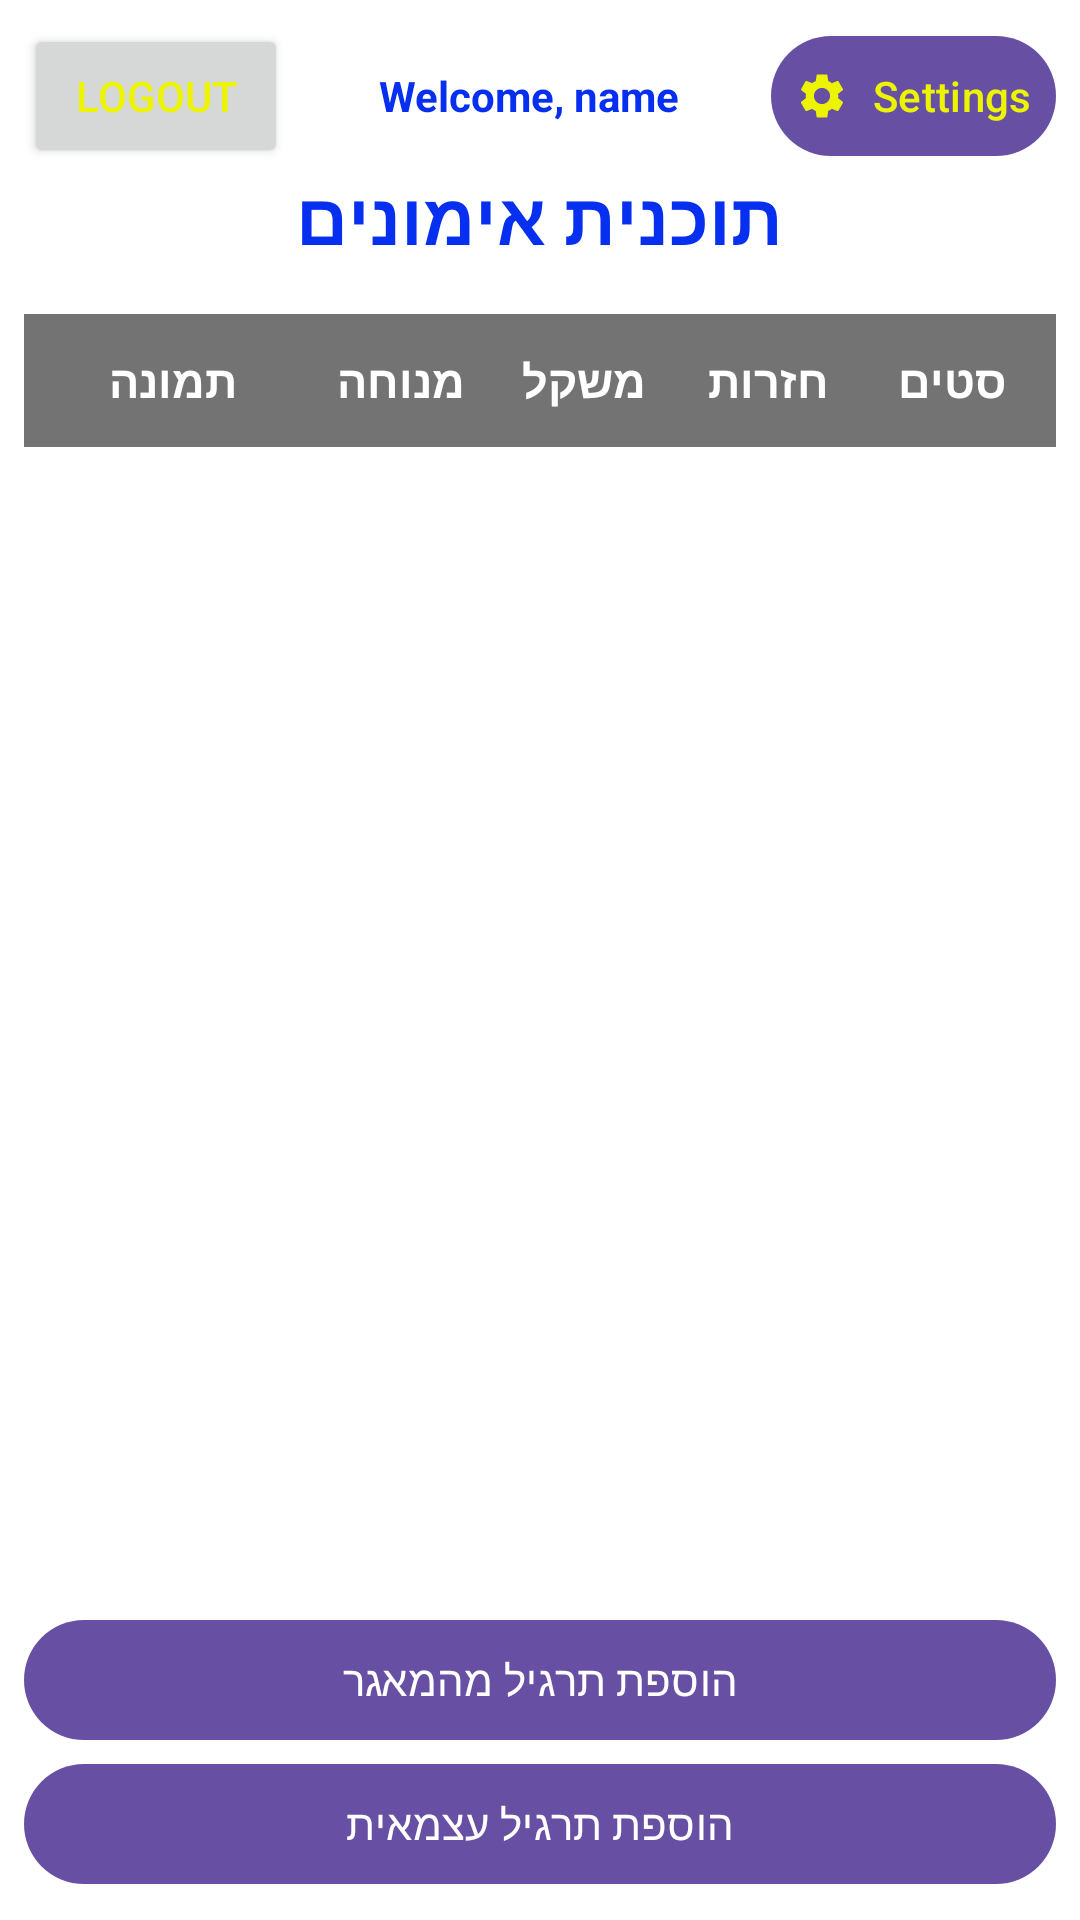

Here is an Android app screen rendered from its layout file. Give the layout XML and the strings, colors and styles it references.
<!-- AndroidManifest.xml: application theme Theme.GymProject -->
<!-- res/layout/activity_home_page.xml -->
<?xml version="1.0" encoding="utf-8"?>
<LinearLayout xmlns:android="http://schemas.android.com/apk/res/android"
    xmlns:tools="http://schemas.android.com/tools"
    android:layout_width="match_parent"
    android:layout_height="match_parent"
    xmlns:app="http://schemas.android.com/apk/res-auto"
    android:orientation="vertical"
    android:padding="8dp"
    tools:context=".activities.HomePageActivity"
    android:background="@color/background">

    
    <LinearLayout
        android:layout_width="match_parent"
        android:layout_height="wrap_content"
        android:orientation="horizontal">

        
        <Button
            android:id="@+id/btnLogout"
            android:layout_width="wrap_content"
            android:layout_height="wrap_content"
            android:text="logout"
            android:textSize="14sp"
            android:textColor="#ECF400"
            android:padding="8dp"
            android:gravity="center"/>

        
        <TextView
            android:id="@+id/textViewWelcome"
            android:layout_width="0dp"
            android:layout_height="match_parent"
            android:text="Welcome, name"
            android:textSize="14sp"
            android:textStyle="bold"
            android:textColor="@color/commonColor"
            android:padding="8dp"
            android:layout_weight="1"
            android:gravity="center"/>

        <com.google.android.material.button.MaterialButton
            android:id="@+id/buttonOpenSettings"
            android:layout_width="wrap_content"
            android:layout_height="wrap_content"
            app:icon="@drawable/settings"
            android:text="Settings"
            android:textColor="#ECF400"
            app:iconTint="#ECF400"
            android:textSize="14sp"
            android:padding="8dp"
            android:gravity="center"/>
    </LinearLayout>

    
    <TextView
        android:layout_width="wrap_content"
        android:layout_height="wrap_content"
        android:text="תוכנית אימונים"
        android:textSize="24sp"
        android:textStyle="bold"
        android:layout_gravity="center"
        android:paddingBottom="16dp"
        android:textColor="@color/commonColor"/>

    
    <TableRow
        android:layout_width="match_parent"
        android:layout_height="wrap_content"
        android:padding="4dp"
        android:background="@color/backgroundText">

        <TextView
            android:layout_width="0dp"
            android:layout_height="wrap_content"
            android:layout_weight="1.5"
            android:text="תמונה"
            android:textStyle="bold"
            android:textSize="15sp"
            android:padding="8dp"
            android:gravity="center"
            android:textColor="@color/textColor"/>

        <TextView
            android:layout_width="0dp"
            android:layout_height="wrap_content"
            android:layout_weight="1"
            android:text="מנוחה"
            android:textStyle="bold"
            android:textSize="15sp"
            android:padding="8dp"
            android:gravity="center"
            android:textColor="@color/textColor"/>

        <TextView
            android:layout_width="0dp"
            android:layout_height="wrap_content"
            android:layout_weight="1"
            android:text="משקל"
            android:textStyle="bold"
            android:textSize="15sp"
            android:padding="8dp"
            android:gravity="center"
            android:textColor="@color/textColor"/>

        <TextView
            android:layout_width="0dp"
            android:layout_height="wrap_content"
            android:layout_weight="1"
            android:text="חזרות"
            android:textStyle="bold"
            android:textSize="15sp"
            android:padding="8dp"
            android:gravity="center"
            android:textColor="@color/textColor"/>

        <TextView
            android:layout_width="0dp"
            android:layout_height="wrap_content"
            android:layout_weight="1"
            android:text="סטים"
            android:textStyle="bold"
            android:textSize="15sp"
            android:padding="8dp"
            android:gravity="center"
            android:textColor="@color/textColor"/>

    </TableRow>

    
    <androidx.recyclerview.widget.RecyclerView
        android:id="@+id/recyclerView"
        android:layout_width="match_parent"
        android:layout_height="0dp"
        android:layout_weight="1"
        android:background="@android:color/transparent"
        tools:listitem="@layout/item_workout_exercise"/>

    <com.google.android.material.button.MaterialButton
        android:id="@+id/addExerciseFromLibrary"
        android:layout_width="match_parent"
        android:layout_height="wrap_content"
        android:text="הוספת תרגיל מהמאגר"
        android:layout_gravity="center" />

    <com.google.android.material.button.MaterialButton
        android:id="@+id/addCustomExercise"
        android:layout_width="match_parent"
        android:layout_height="wrap_content"
        android:text="הוספת תרגיל עצמאית"
        android:layout_gravity="center" />

</LinearLayout>
<!-- res/layout/item_workout_exercise.xml (included above) -->
<?xml version="1.0" encoding="utf-8"?>
<TableRow xmlns:android="http://schemas.android.com/apk/res/android"
    android:layout_width="match_parent"
    android:layout_height="wrap_content"
    android:layout_marginHorizontal="8dp"
    android:layout_marginVertical="2dp"
    android:background="@drawable/table_row_background"
    android:gravity="center_vertical"
    android:paddingLeft="5dp"
    android:layoutDirection="ltr">

    <ImageView
        android:id="@+id/imageViewExercise"
        android:layout_width="80dp"
        android:layout_height="80dp"
        android:layout_marginEnd="8dp"
        android:gravity="center"
        android:padding="8dp"
        android:scaleType="centerCrop" />

    <LinearLayout
        android:layout_width="0dp"
        android:layout_height="wrap_content"
        android:layout_weight="1"
        android:gravity="center_horizontal"
        android:orientation="vertical">

        <LinearLayout
            android:layout_width="match_parent"
            android:layout_height="wrap_content"
            android:gravity="center"
            android:orientation="horizontal">
            <ImageButton
                android:id="@+id/btnDeleteExercise"
                android:layout_width="48dp"
                android:layout_height="48dp"
                android:src="@drawable/baseline_delete"
                android:background="?attr/selectableItemBackgroundBorderless"
                android:contentDescription="Delete exercise"
                android:layout_gravity="center_vertical"
                android:layout_marginEnd="8dp"/>

            <ImageButton
                android:id="@+id/btnEditExercise"
                android:layout_width="48dp"
                android:layout_height="48dp"
                android:layout_gravity="center_vertical"
                android:layout_marginEnd="8dp"
                android:background="?attr/selectableItemBackgroundBorderless"
                android:contentDescription="Edit exercise"
                android:src="@drawable/baseline_edit" />

            <TextView
                android:id="@+id/textViewExerciseName"
                android:layout_width="wrap_content"
                android:layout_height="match_parent"
                android:gravity="center"
                android:padding="8dp"
                android:text="שם התרגיל"
                android:textColor="@color/textColor"
                android:textStyle="bold" />
            <TextView
                android:layout_weight="1"
                android:layout_height="0dp"
                android:layout_width="0dp"
                />
            <ImageButton
                android:id="@+id/btnDoneSet"
                android:layout_width="48dp"
                android:layout_height="48dp"
                android:layout_gravity="center_vertical"
                android:layout_marginEnd="8dp"
                android:background="?attr/selectableItemBackgroundBorderless"
                android:contentDescription="Edit exercise"
                android:src="@drawable/ic_done"/>


        </LinearLayout>

        <LinearLayout
            android:layout_width="match_parent"
            android:layout_height="wrap_content"
            android:gravity="end"
            android:orientation="horizontal">

            <TextView
                android:id="@+id/textViewRest"
                android:layout_width="0dp"
                android:layout_height="wrap_content"
                android:layout_weight="1"
                android:gravity="center"
                android:padding="4dp"
                android:text="מנוחה"
                android:textColor="@color/textColor" />

            <TextView
                android:id="@+id/textViewWeight"
                android:layout_width="0dp"
                android:layout_height="wrap_content"
                android:layout_weight="1"
                android:gravity="center"
                android:padding="4dp"
                android:text="משקל"
                android:textColor="@color/textColor" />

            <TextView
                android:id="@+id/textViewReps"
                android:layout_width="0dp"
                android:layout_height="wrap_content"
                android:layout_weight="1"
                android:gravity="center"
                android:padding="4dp"
                android:text="חזרות"
                android:textColor="@color/textColor" />


            <TextView
                android:id="@+id/textViewSets"
                android:layout_width="0dp"
                android:layout_height="wrap_content"
                android:layout_weight="1"
                android:gravity="center"
                android:padding="4dp"
                android:text="סטים"
                android:textColor="@color/textColor" />

        </LinearLayout>

        <TextView
            android:id="@+id/additionalComments"
            android:layout_width="wrap_content"
            android:layout_height="wrap_content"
            android:gravity="center"
            android:padding="8dp"
            android:text="הערות"
            android:textColor="@color/textColor" />
    </LinearLayout>
</TableRow>
<!-- resources referenced by this layout -->
<resources>
  <color name="background">#FFFFFF</color>
  <color name="backgroundText">#737373</color>
  <color name="commonColor">#062FF0</color>
  <color name="textColor">#FFFFFF</color>
  <!-- drawable baseline_delete (drawable) -->
  <vector xmlns:android="http://schemas.android.com/apk/res/android" android:height="24dp" android:tint="@color/textButton" android:viewportHeight="24" android:viewportWidth="24" android:width="24dp">
        
      <path android:fillColor="@android:color/white" android:pathData="M6,19c0,1.1 0.9,2 2,2h8c1.1,0 2,-0.9 2,-2V7H6v12zM19,4h-3.5l-1,-1h-5l-1,1H5v2h14V4z"/>
      
  </vector>
  <!-- drawable baseline_edit (drawable) -->
  <vector xmlns:android="http://schemas.android.com/apk/res/android" android:height="24dp" android:tint="@color/textButton" android:viewportHeight="24" android:viewportWidth="24" android:width="24dp">
        
      <path android:fillColor="@android:color/white" android:pathData="M3,17.25V21h3.75L17.81,9.94l-3.75,-3.75L3,17.25zM20.71,7.04c0.39,-0.39 0.39,-1.02 0,-1.41l-2.34,-2.34c-0.39,-0.39 -1.02,-0.39 -1.41,0l-1.83,1.83 3.75,3.75 1.83,-1.83z"/>
      
  </vector>
  <!-- drawable ic_done (drawable) -->
  <vector xmlns:android="http://schemas.android.com/apk/res/android" android:height="24dp" android:tint="@color/textButton" android:viewportHeight="24" android:viewportWidth="24" android:width="24dp">
        
      <path android:fillColor="@android:color/white" android:pathData="M9,16.2L4.8,12l-1.4,1.4L9,19 21,7l-1.4,-1.4L9,16.2z"/>
      
  </vector>
  <!-- drawable settings (drawable) -->
  <vector xmlns:android="http://schemas.android.com/apk/res/android" android:height="24dp" android:tint="#E1DD1B" android:viewportHeight="24" android:viewportWidth="24" android:width="24dp">
        
      <path android:fillColor="@android:color/white" android:pathData="M19.14,12.94c0.04,-0.3 0.06,-0.61 0.06,-0.94c0,-0.32 -0.02,-0.64 -0.07,-0.94l2.03,-1.58c0.18,-0.14 0.23,-0.41 0.12,-0.61l-1.92,-3.32c-0.12,-0.22 -0.37,-0.29 -0.59,-0.22l-2.39,0.96c-0.5,-0.38 -1.03,-0.7 -1.62,-0.94L14.4,2.81c-0.04,-0.24 -0.24,-0.41 -0.48,-0.41h-3.84c-0.24,0 -0.43,0.17 -0.47,0.41L9.25,5.35C8.66,5.59 8.12,5.92 7.63,6.29L5.24,5.33c-0.22,-0.08 -0.47,0 -0.59,0.22L2.74,8.87C2.62,9.08 2.66,9.34 2.86,9.48l2.03,1.58C4.84,11.36 4.8,11.69 4.8,12s0.02,0.64 0.07,0.94l-2.03,1.58c-0.18,0.14 -0.23,0.41 -0.12,0.61l1.92,3.32c0.12,0.22 0.37,0.29 0.59,0.22l2.39,-0.96c0.5,0.38 1.03,0.7 1.62,0.94l0.36,2.54c0.05,0.24 0.24,0.41 0.48,0.41h3.84c0.24,0 0.44,-0.17 0.47,-0.41l0.36,-2.54c0.59,-0.24 1.13,-0.56 1.62,-0.94l2.39,0.96c0.22,0.08 0.47,0 0.59,-0.22l1.92,-3.32c0.12,-0.22 0.07,-0.47 -0.12,-0.61L19.14,12.94zM12,15.6c-1.98,0 -3.6,-1.62 -3.6,-3.6s1.62,-3.6 3.6,-3.6s3.6,1.62 3.6,3.6S13.98,15.6 12,15.6z"/>
      
  </vector>
  <!-- drawable table_row_background (drawable) -->
  <?xml version="1.0" encoding="utf-8"?>
  <shape xmlns:android="http://schemas.android.com/apk/res/android"
      android:shape="rectangle">
      
      <stroke android:width="3dp" android:color="@color/colorAccent"/>
      
      <solid android:color="@color/oppositeBackground"/>
      
      <corners android:radius="8dp"/>
  </shape>
  <style name="Theme.GymProject" parent="Base.Theme.GymProject" />
  <color name="textButton">#ECF400</color>
  <color name="colorAccent">#03DAC5</color>
  <color name="oppositeBackground">#000000</color>
  <style name="Base.Theme.GymProject" parent="Theme.Material3.DayNight.NoActionBar">
          
          
      </style>
</resources>
